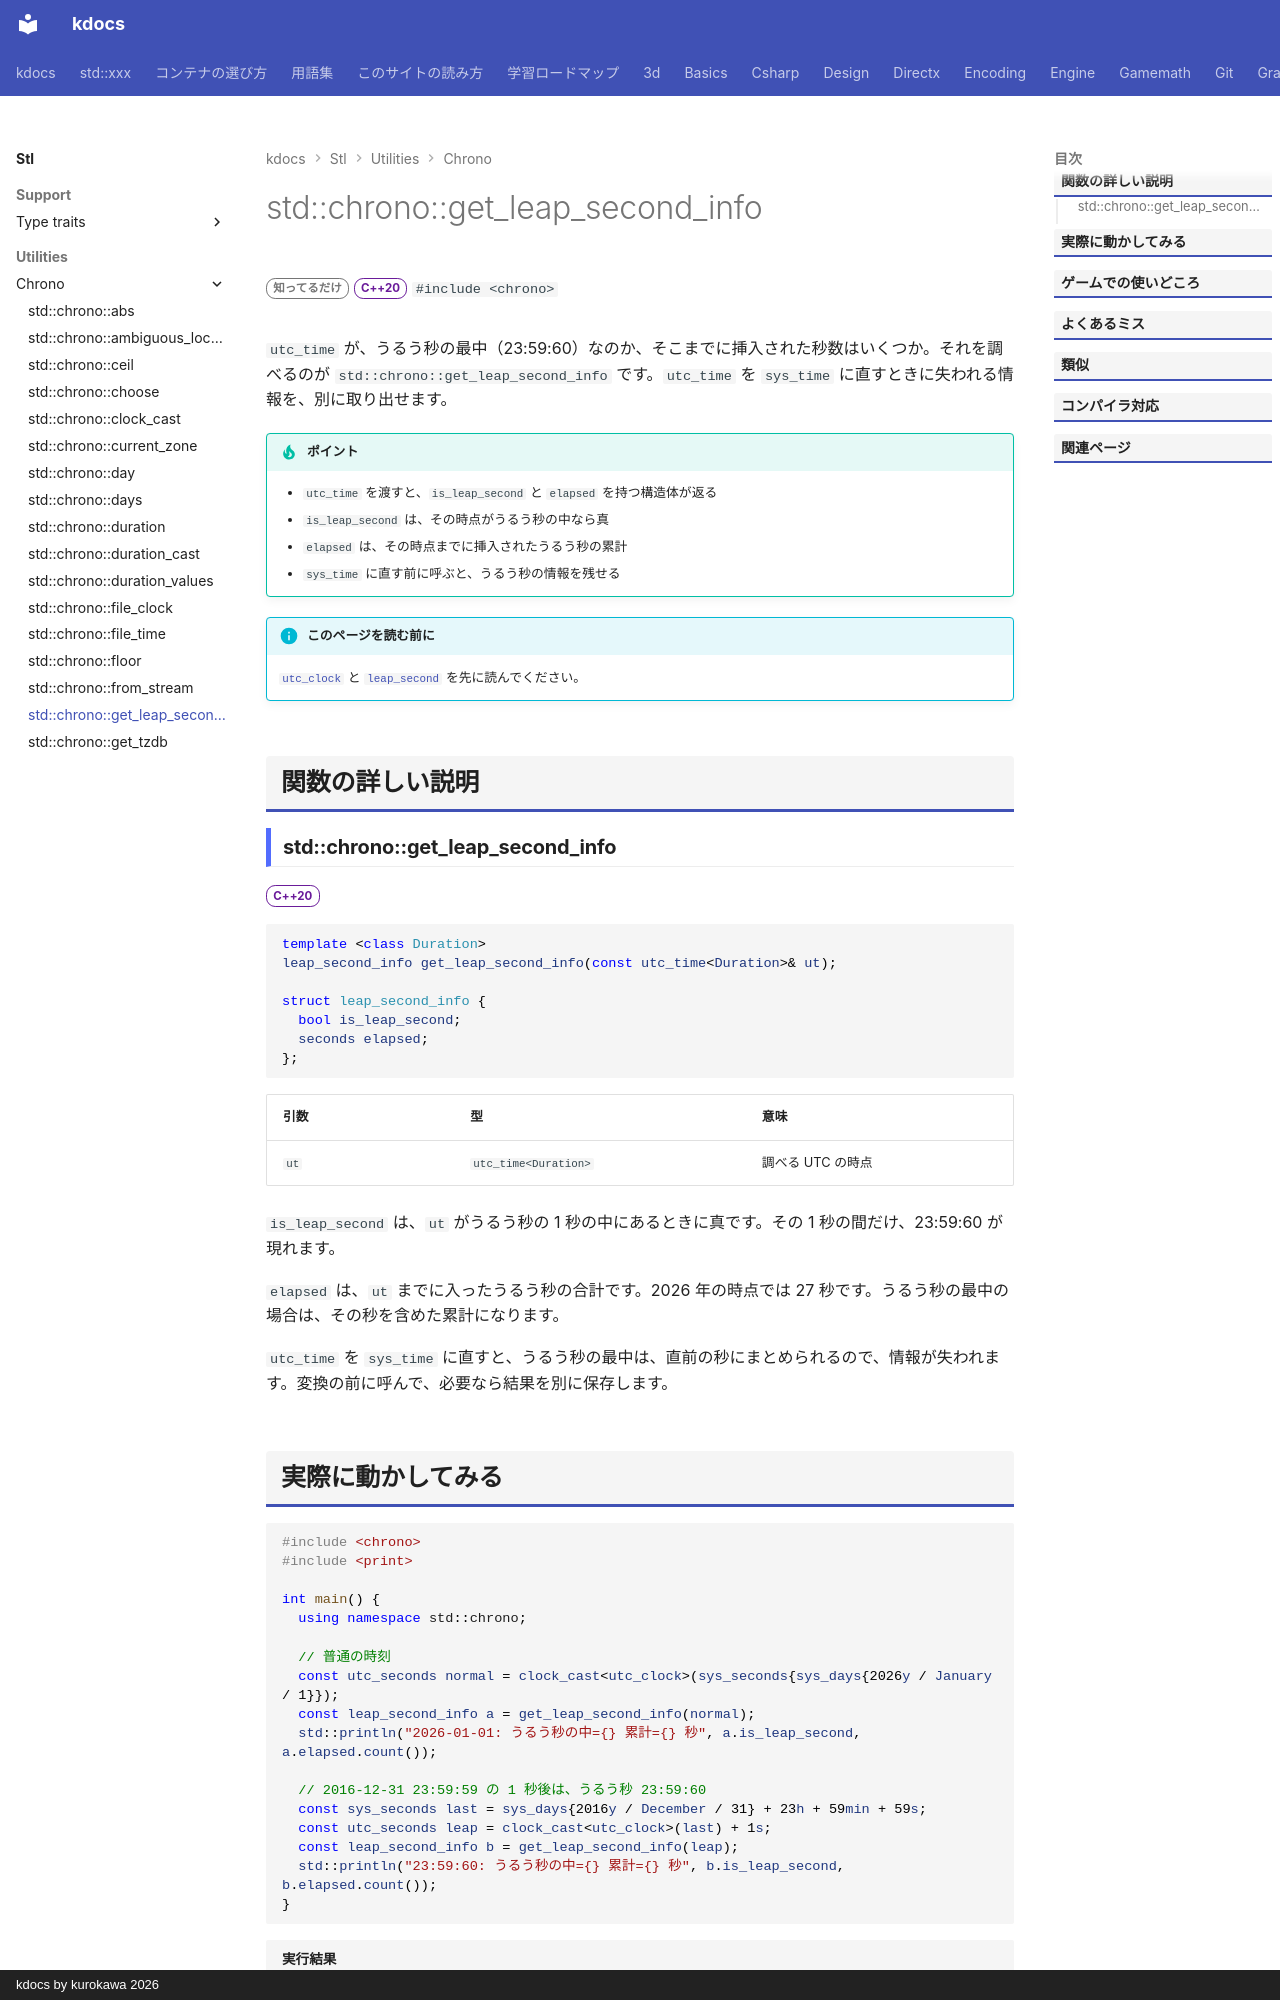

repository: qwzxdf/kdocs · page: stl/utilities/chrono/get_leap_second_info/index.html · generator: mkdocs · copyright: kdocs by kurokawa 2026

---
title: std::chrono::get_leap_second_info
summary: "ある UTC の時点が、うるう秒の中か、それまでに何秒入ったかを調べる。"
order: 900
group: 時間（std::chrono）
tags:
  - ユーティリティ
---

# std::chrono::get_leap_second_info

<div class="page-badges" markdown>
<span class="rank rank-rare">知ってるだけ</span>
<span class="ver ver-20">C++20</span>
`#include <chrono>`
</div>

`utc_time` が、うるう秒の最中（23:59:60）なのか、そこまでに挿入された秒数はいくつか。それを調べるのが `std::chrono::get_leap_second_info` です。`utc_time` を `sys_time` に直すときに失われる情報を、別に取り出せます。

!!! tip "ポイント"
    - `utc_time` を渡すと、`is_leap_second` と `elapsed` を持つ構造体が返る
    - `is_leap_second` は、その時点がうるう秒の中なら真
    - `elapsed` は、その時点までに挿入されたうるう秒の累計
    - `sys_time` に直す前に呼ぶと、うるう秒の情報を残せる

!!! info "このページを読む前に"
    [`utc_clock`](utc_clock.md) と [`leap_second`](leap_second.md) を先に読んでください。

## 関数の詳しい説明

### std::chrono::get_leap_second_info {#get_leap_second_info}

<span class="ver ver-20">C++20</span>

```cpp
template <class Duration>
leap_second_info get_leap_second_info(const utc_time<Duration>& ut);

struct leap_second_info {
  bool is_leap_second;
  seconds elapsed;
};
```

| 引数 | 型 | 意味 |
| --- | --- | --- |
| `ut` | `utc_time<Duration>` | 調べる UTC の時点 |

`is_leap_second` は、`ut` がうるう秒の 1 秒の中にあるときに真です。その 1 秒の間だけ、23:59:60 が現れます。

`elapsed` は、`ut` までに入ったうるう秒の合計です。2026 年の時点では 27 秒です。うるう秒の最中の場合は、その秒を含めた累計になります。

`utc_time` を `sys_time` に直すと、うるう秒の最中は、直前の秒にまとめられるので、情報が失われます。変換の前に呼んで、必要なら結果を別に保存します。
